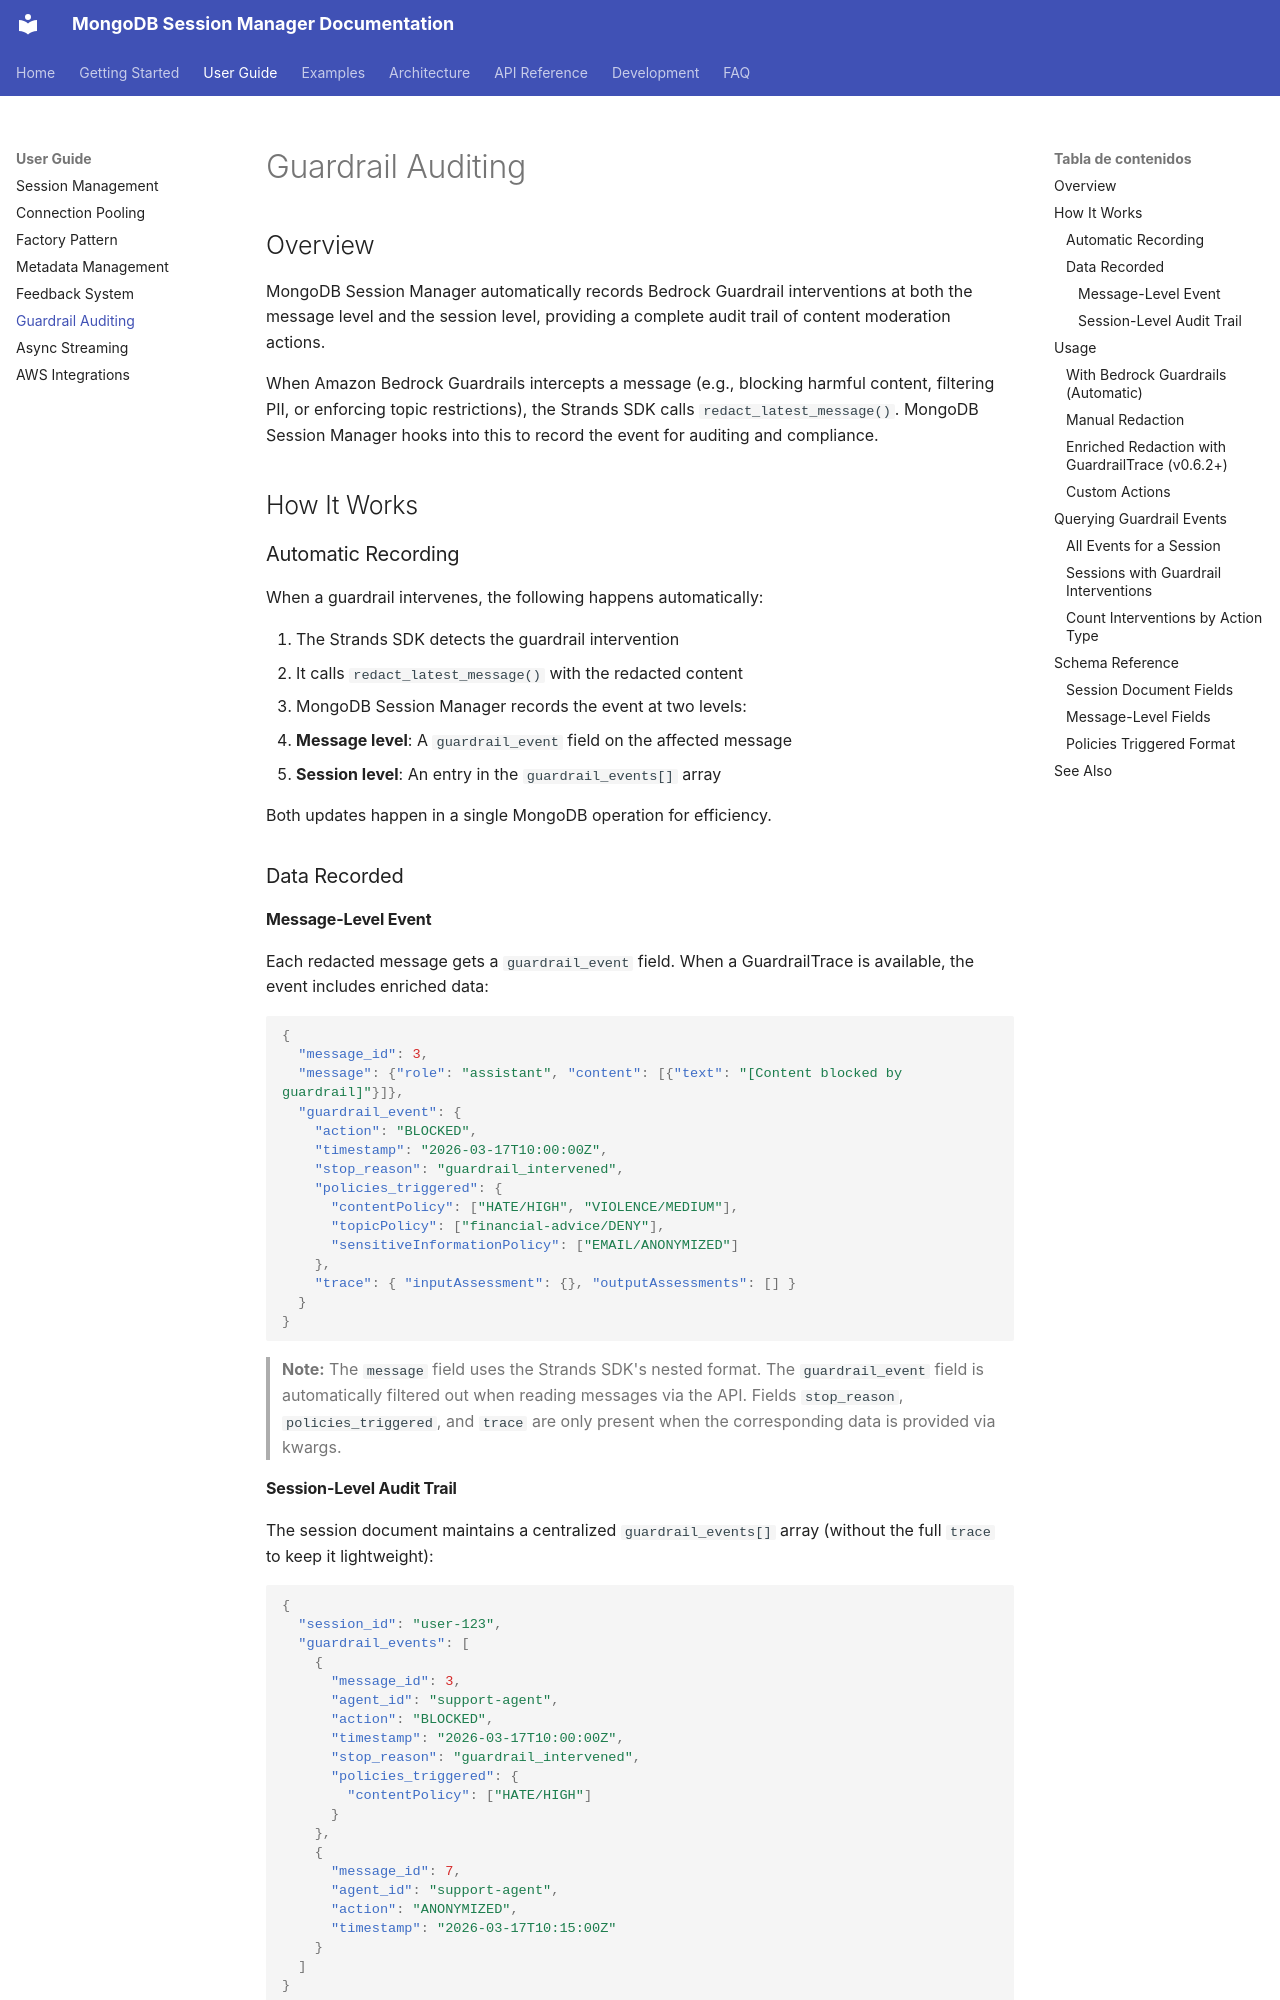

repository: iguinea/mongodb-session-manager · page: user-guide/guardrail-auditing/index.html · generator: mkdocs

# Guardrail Auditing

## Overview

MongoDB Session Manager automatically records Bedrock Guardrail interventions at both the message level and the session level, providing a complete audit trail of content moderation actions.

When Amazon Bedrock Guardrails intercepts a message (e.g., blocking harmful content, filtering PII, or enforcing topic restrictions), the Strands SDK calls `redact_latest_message()`. MongoDB Session Manager hooks into this to record the event for auditing and compliance.

## How It Works

### Automatic Recording

When a guardrail intervenes, the following happens automatically:

1. The Strands SDK detects the guardrail intervention
2. It calls `redact_latest_message()` with the redacted content
3. MongoDB Session Manager records the event at two levels:
   - **Message level**: A `guardrail_event` field on the affected message
   - **Session level**: An entry in the `guardrail_events[]` array

Both updates happen in a single MongoDB operation for efficiency.

### Data Recorded

#### Message-Level Event

Each redacted message gets a `guardrail_event` field. When a GuardrailTrace is available, the event includes enriched data:

```json
{
  "message_id": 3,
  "message": {"role": "assistant", "content": [{"text": "[Content blocked by guardrail]"}]},
  "guardrail_event": {
    "action": "BLOCKED",
    "timestamp": "2026-03-17T10:00:00Z",
    "stop_reason": "guardrail_intervened",
    "policies_triggered": {
      "contentPolicy": ["HATE/HIGH", "VIOLENCE/MEDIUM"],
      "topicPolicy": ["financial-advice/DENY"],
      "sensitiveInformationPolicy": ["EMAIL/ANONYMIZED"]
    },
    "trace": { "inputAssessment": {}, "outputAssessments": [] }
  }
}
```

> **Note:** The `message` field uses the Strands SDK's nested format. The `guardrail_event` field is automatically filtered out when reading messages via the API. Fields `stop_reason`, `policies_triggered`, and `trace` are only present when the corresponding data is provided via kwargs.

#### Session-Level Audit Trail

The session document maintains a centralized `guardrail_events[]` array (without the full `trace` to keep it lightweight):

```json
{
  "session_id": "user-123",
  "guardrail_events": [
    {
      "message_id": 3,
      "agent_id": "support-agent",
      "action": "BLOCKED",
      "timestamp": "2026-03-17T10:00:00Z",
      "stop_reason": "guardrail_intervened",
      "policies_triggered": {
        "contentPolicy": ["HATE/HIGH"]
      }
    },
    {
      "message_id": 7,
      "agent_id": "support-agent",
      "action": "ANONYMIZED",
      "timestamp": "2026-03-17T10:15:00Z"
    }
  ]
}
```

## Usage
